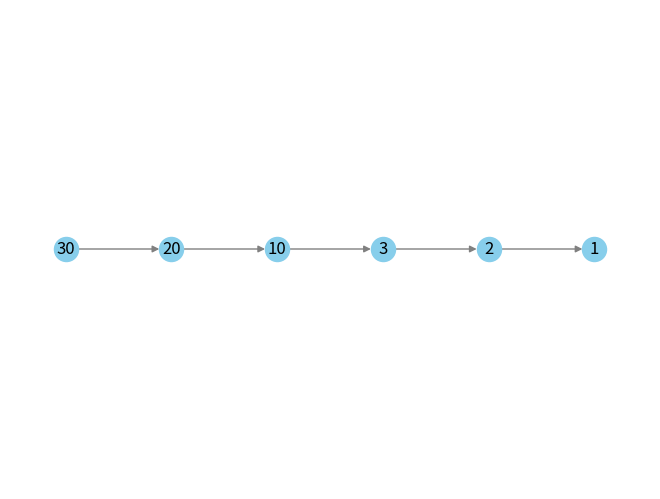
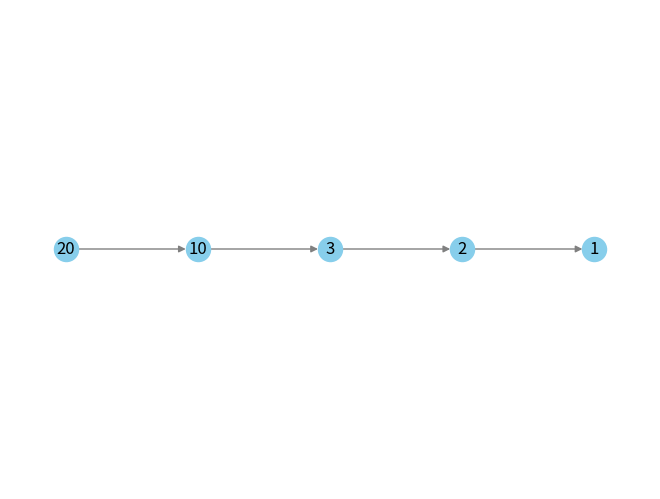

These figures' Python source, in order:
import matplotlib.pyplot as plt
import networkx as nx



class Nodo:
    def __init__(self, valor) -> None:
        self.valor = valor
        self.siguiente = None
        
class ListaSimple:
    def __init__(self) -> None:
        self.primer_nodo = None
        
    def insertar_al_inicio(self, dato):
        nuevo_nodo = Nodo(dato)
        if self.primer_nodo is None:
            self.primer_nodo = nuevo_nodo
            return 
        else:
            nuevo_nodo.siguiente = self.primer_nodo
            self.primer_nodo = nuevo_nodo
    
    def insertar_al_final(self, dato):
        nuevo_nodo = Nodo(dato)
        if self.primer_nodo is None:
            self.primer_nodo = nuevo_nodo
            return
        else:
            puntero = self.primer_nodo
            while puntero.siguiente:
                puntero = puntero.siguiente
            puntero.siguiente = nuevo_nodo
    
    def eliminar_nodo(self, nodo):
        if self.primer_nodo is None:
            print('lista vacia!!')
            return
        elif self.primer_nodo.valor == nodo:
            self.primer_nodo = self.primer_nodo.siguiente
            return
        else:
            anterior = None
            puntero = self.primer_nodo
            while puntero:
                if puntero.valor == nodo:
                    anterior.siguiente = puntero.siguiente
                    print(f'nodo {nodo} eliminado con exito!!')
                    return
                anterior = puntero
                puntero = puntero.siguiente
            print(f'nodo {nodo} no encontrado!!')
            
    def dibujar_lista(self):
        if self.primer_nodo is None:
            print('lista vacia!!')
            return
        else:
            grafico = nx.DiGraph()
            puntero = self.primer_nodo
            x = 0
            while puntero is not None:
                grafico.add_node(puntero.valor, pos = (x,0))
                x +=1
                if puntero.siguiente is not None:
                    grafico.add_edge(puntero.valor, puntero.siguiente.valor)
                puntero = puntero.siguiente
            
            
            pos = nx.get_node_attributes(grafico, 'pos')
            nx.draw(grafico,pos, with_labels = True,node_color ='skyblue', edge_color = 'gray', arrows = True )
            plt.show()
            


lista = ListaSimple()
lista.insertar_al_inicio(10)
lista.insertar_al_inicio(20)
lista.insertar_al_inicio(30)
lista.insertar_al_final(3)
lista.insertar_al_final(2)
lista.insertar_al_final(1)
lista.dibujar_lista()
lista.eliminar_nodo(30)
lista.dibujar_lista()
    
        
                
                
            
